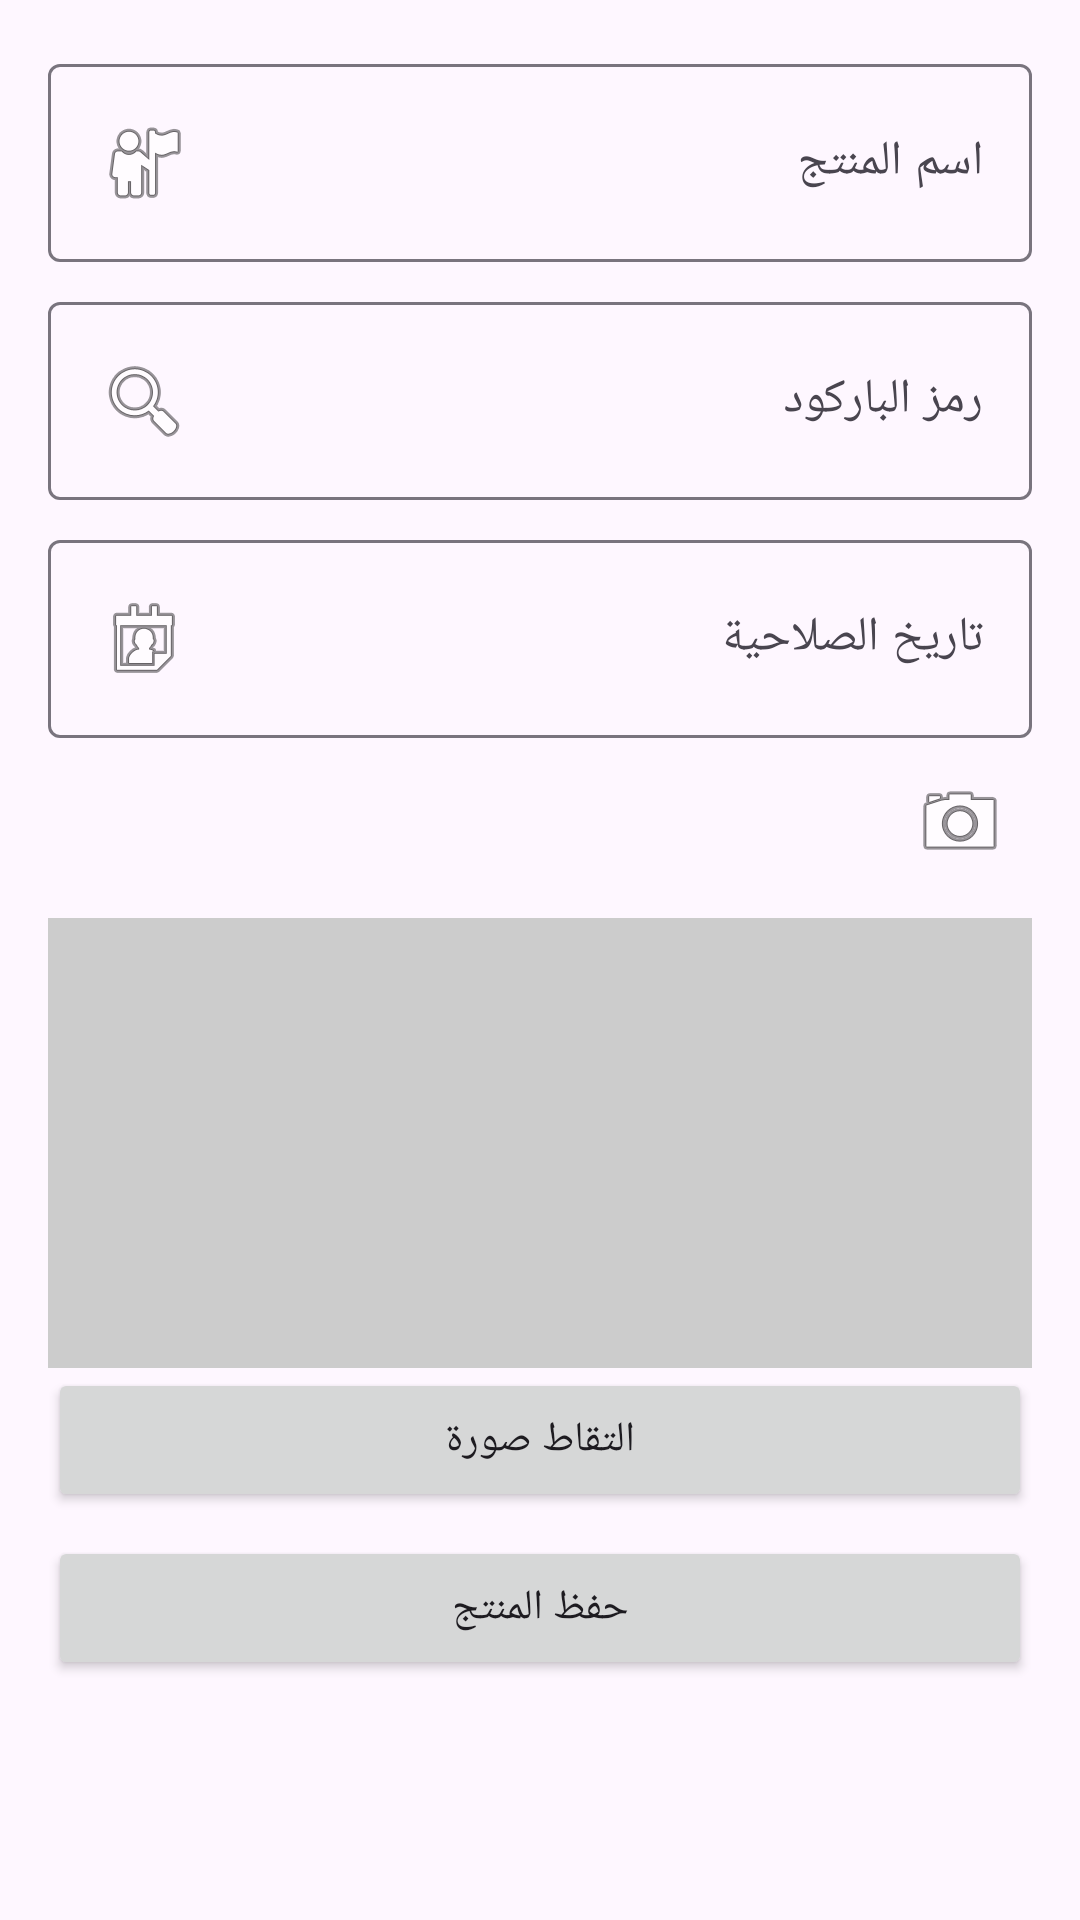

Produce the Android XML layout that renders to this screen, including the resource entries it uses.
<!-- AndroidManifest.xml: application theme Theme.MyApp -->
<!-- res/layout/dialog_add_product.xml -->
<?xml version="1.0" encoding="utf-8"?>
<LinearLayout xmlns:android="http://schemas.android.com/apk/res/android"
    xmlns:app="http://schemas.android.com/apk/res-auto"
    android:layout_width="300dp"
    android:layout_height="wrap_content"
    android:orientation="vertical"
    android:padding="16dp"
    android:background="?attr/colorSurface">

    
    <com.google.android.material.textfield.TextInputLayout
        android:layout_width="match_parent"
        android:layout_height="wrap_content"
        android:hint="@string/product_name">

        <com.google.android.material.textfield.TextInputEditText
            android:id="@+id/editTextProductName"
            android:layout_width="match_parent"
            android:layout_height="wrap_content"
            android:drawableStart="@android:drawable/ic_menu_myplaces"/>
    </com.google.android.material.textfield.TextInputLayout>

    
    <com.google.android.material.textfield.TextInputLayout
        android:layout_width="match_parent"
        android:layout_height="wrap_content"
        android:layout_marginTop="8dp"
        android:hint="@string/barcode">

        <com.google.android.material.textfield.TextInputEditText
            android:id="@+id/editTextBarcode"
            android:layout_width="match_parent"
            android:layout_height="wrap_content"
            android:drawableStart="@android:drawable/ic_menu_search"
            android:focusable="false"
            android:clickable="false"/>
    </com.google.android.material.textfield.TextInputLayout>

    
    <com.google.android.material.textfield.TextInputLayout
        android:layout_width="match_parent"
        android:layout_height="wrap_content"
        android:layout_marginTop="8dp"
        android:hint="@string/expiry_date_hint">

        <com.google.android.material.textfield.TextInputEditText
            android:id="@+id/editTextProductDate"
            android:layout_width="match_parent"
            android:layout_height="wrap_content"
            android:drawableStart="@android:drawable/ic_menu_my_calendar"/>
    </com.google.android.material.textfield.TextInputLayout>

    
    <ImageButton
        android:id="@+id/btnScanDate"
        android:layout_width="48dp"
        android:layout_height="48dp"
        android:layout_gravity="end"
        android:layout_marginTop="4dp"
        android:src="@android:drawable/ic_menu_camera"
        android:background="@android:color/transparent"
        android:contentDescription="@string/scan_date"/>

    
    <ImageView
        android:id="@+id/imageViewProduct"
        android:layout_width="match_parent"
        android:layout_height="150dp"
        android:layout_marginTop="8dp"
        android:scaleType="centerCrop"
        android:background="@color/stroke_light"/>

    
    <Button
        android:id="@+id/btnCaptureImage"
        android:layout_width="match_parent"
        android:layout_height="wrap_content"
        android:text="@string/take_photo"/>

    
    <Button
        android:id="@+id/btnSaveProduct"
        android:layout_width="match_parent"
        android:layout_height="wrap_content"
        android:text="@string/save_product"
        android:layout_marginTop="8dp"/>

</LinearLayout>
<!-- resources referenced by this layout -->
<resources>
  <color name="stroke_light">#CCCCCC</color>
  <string name="barcode">رمز الباركود</string>
  <string name="expiry_date_hint">تاريخ الصلاحية</string>
  <string name="product_name">اسم المنتج</string>
  <string name="save_product">حفظ المنتج</string>
  <string name="scan_date">مسح التاريخ</string>
  <string name="take_photo">التقاط صورة</string>
  <style name="Theme.MyApp" parent="Theme.Material3.DayNight.NoActionBar">
  
          
          <item name="colorPrimary">#2E7D32</item>
          <item name="colorOnPrimary">#FFFFFF</item>
  
          
          <item name="colorSecondary">#1B5E20</item>
          <item name="colorOnSecondary">#FFFFFF</item>
  
          
          <item name="android:colorBackground">#F5F5F5</item>
  
          
          <item name="android:statusBarColor">#1B5E20</item>
  
      </style>
</resources>
